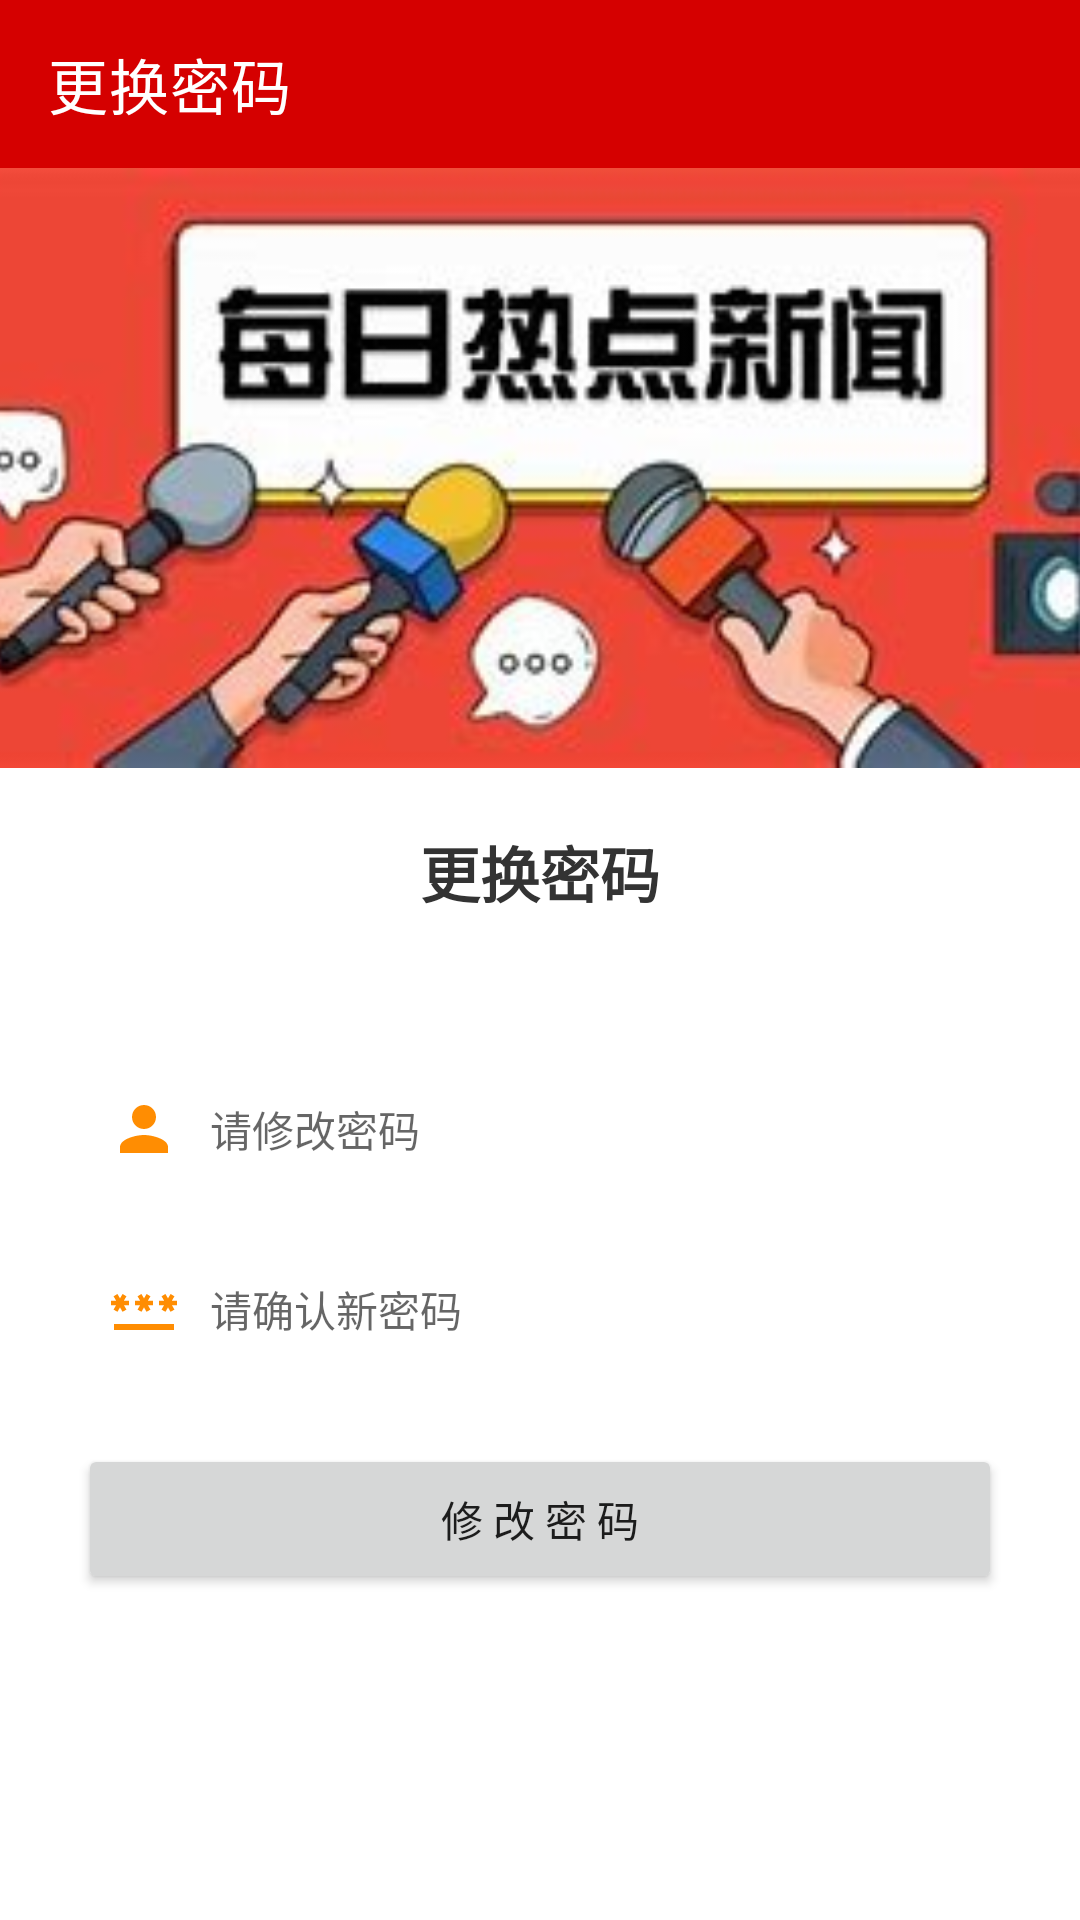

Layout XML and referenced resources for this Android screen:
<!-- AndroidManifest.xml: application theme Theme.Androidnew -->
<!-- res/layout/activity_update_pwd.xml -->
<?xml version="1.0" encoding="utf-8"?>
<LinearLayout xmlns:android="http://schemas.android.com/apk/res/android"
    xmlns:app="http://schemas.android.com/apk/res-auto"
    xmlns:tools="http://schemas.android.com/tools"
    android:layout_width="match_parent"
    android:layout_height="match_parent"
    tools:context=".UpdatePwdActivity"
    android:orientation="vertical">

    <androidx.appcompat.widget.Toolbar
        android:id="@+id/xg_toolbar"
        android:layout_width="match_parent"
        android:layout_height="wrap_content"
        android:background="@color/purple_200"
        app:navigationIcon="@drawable/baseline_arrow_back_24"
        app:title="更换密码"
        app:titleTextColor="@color/white"
        tools:ignore="MissingConstraints" />

    <ImageView
        android:layout_width="match_parent"
        android:layout_height="200dp"
        android:scaleType="centerCrop"
        android:src="@mipmap/zixun" />


    <TextView
        android:layout_width="match_parent"
        android:layout_height="wrap_content"
        android:layout_margin="20dp"
        android:gravity="center"
        android:text="更换密码"
        android:textColor="#333"
        android:textSize="20sp"
        android:textStyle="bold" />


    <androidx.appcompat.widget.LinearLayoutCompat
        android:layout_width="match_parent"
        android:layout_height="wrap_content"
        android:layout_margin="26dp"
        android:orientation="vertical">


        <androidx.appcompat.widget.LinearLayoutCompat
            android:layout_width="match_parent"
            android:layout_height="50dp"
            android:paddingLeft="10dp"
            android:paddingRight="10dp">

            <ImageView
                android:layout_width="wrap_content"
                android:layout_height="wrap_content"
                android:layout_gravity="center_vertical"
                android:src="@drawable/baseline_person_24" />

            <EditText
                android:id="@+id/xg_et_password"
                android:layout_width="match_parent"
                android:layout_height="match_parent"
                android:layout_marginLeft="10dp"
                android:background="@null"
                android:hint="请修改密码"

                android:textSize="14sp" />


        </androidx.appcompat.widget.LinearLayoutCompat>


        <androidx.appcompat.widget.LinearLayoutCompat
            android:layout_width="match_parent"
            android:layout_height="50dp"
            android:layout_marginTop="10dp"
            android:paddingLeft="10dp"
            android:paddingRight="10dp">

            <ImageView
                android:layout_width="wrap_content"
                android:layout_height="wrap_content"
                android:layout_gravity="center_vertical"
                android:src="@drawable/baseline_password_24" />

            <EditText
                android:id="@+id/xg_confirm_password"
                android:layout_width="match_parent"
                android:layout_height="match_parent"
                android:layout_marginLeft="10dp"
                android:background="@null"
                android:hint="请确认新密码"


                android:textSize="14sp" />


        </androidx.appcompat.widget.LinearLayoutCompat>



        <Button
            android:id="@+id/xg_password"
            android:layout_width="match_parent"
            android:layout_height="50dp"
            android:layout_marginTop="20dp"
            android:text="修 改 密 码" />


    </androidx.appcompat.widget.LinearLayoutCompat>

</LinearLayout>
<!-- resources referenced by this layout -->
<resources>
  <color name="purple_200">#D50000</color>
  <color name="white">#FFFFFFFF</color>
  <!-- drawable baseline_password_24 (drawable) -->
  <vector android:height="24dp" android:tint="#FF8D02"
      android:viewportHeight="24" android:viewportWidth="24"
      android:width="24dp" xmlns:android="http://schemas.android.com/apk/res/android">
      <path android:fillColor="@android:color/white" android:pathData="M2,17h20v2H2V17zM3.15,12.95L4,11.47l0.85,1.48l1.3,-0.75L5.3,10.72H7v-1.5H5.3l0.85,-1.47L4.85,7L4,8.47L3.15,7l-1.3,0.75L2.7,9.22H1v1.5h1.7L1.85,12.2L3.15,12.95zM9.85,12.2l1.3,0.75L12,11.47l0.85,1.48l1.3,-0.75l-0.85,-1.48H15v-1.5h-1.7l0.85,-1.47L12.85,7L12,8.47L11.15,7l-1.3,0.75l0.85,1.47H9v1.5h1.7L9.85,12.2zM23,9.22h-1.7l0.85,-1.47L20.85,7L20,8.47L19.15,7l-1.3,0.75l0.85,1.47H17v1.5h1.7l-0.85,1.48l1.3,0.75L20,11.47l0.85,1.48l1.3,-0.75l-0.85,-1.48H23V9.22z"/>
  </vector>
  <!-- drawable baseline_person_24 (drawable) -->
  <vector android:height="24dp" android:tint="#FF8D02"
      android:viewportHeight="24" android:viewportWidth="24"
      android:width="24dp" xmlns:android="http://schemas.android.com/apk/res/android">
      <path android:fillColor="@android:color/white" android:pathData="M12,12c2.21,0 4,-1.79 4,-4s-1.79,-4 -4,-4 -4,1.79 -4,4 1.79,4 4,4zM12,14c-2.67,0 -8,1.34 -8,4v2h16v-2c0,-2.66 -5.33,-4 -8,-4z"/>
  </vector>
  <!-- mipmap zixun: jpg bitmap (mipmap-hdpi, 11926 bytes) -->
  <style name="Theme.Androidnew" parent="Theme.MaterialComponents.DayNight.NoActionBar">
          
          <item name="colorPrimary">@color/purple_500</item>
          <item name="colorPrimaryVariant">@color/purple_700</item>
          <item name="colorOnPrimary">@color/white</item>
          
          <item name="colorSecondary">@color/teal_200</item>
          <item name="colorSecondaryVariant">@color/teal_700</item>
          <item name="colorOnSecondary">@color/black</item>
          
          <item name="android:statusBarColor">?attr/colorPrimaryVariant</item>
          
      </style>
  <color name="purple_500">#D50000</color>
  <color name="purple_700">#D50000</color>
  <color name="teal_200">#D50000</color>
  <color name="teal_700">#D50000</color>
  <color name="black">#D50000</color>
</resources>
